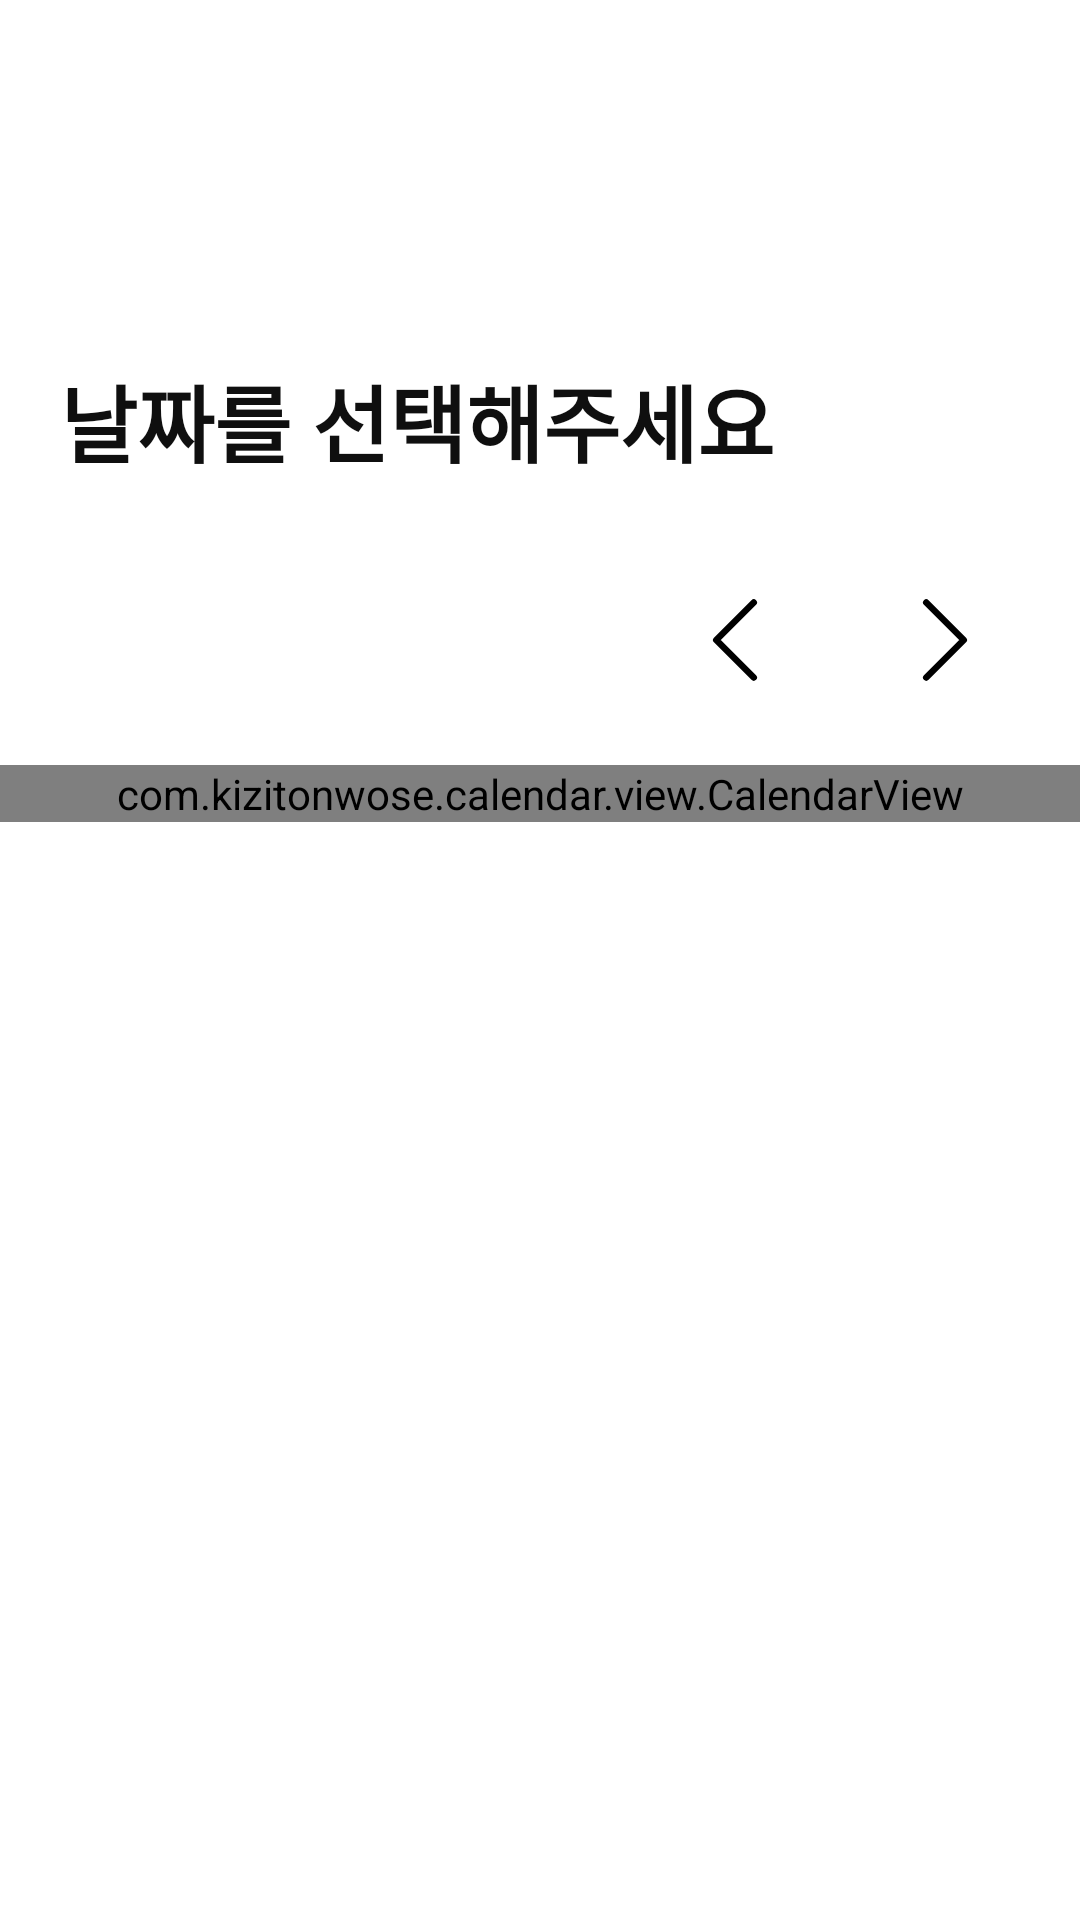

The Android layout XML behind this screen, and the referenced resources:
<!-- AndroidManifest.xml: application theme Theme.MOMOLABFE -->
<!-- res/layout/fragment_select_record_date.xml -->
<?xml version="1.0" encoding="utf-8"?>

<androidx.constraintlayout.widget.ConstraintLayout xmlns:android="http://schemas.android.com/apk/res/android"
    xmlns:app="http://schemas.android.com/apk/res-auto"
    android:layout_width="match_parent"
    android:layout_height="match_parent"
    xmlns:tools="http://schemas.android.com/tools">

    <TextView
        android:id="@+id/title_tv"
        android:layout_width="wrap_content"
        android:layout_height="wrap_content"
        android:layout_marginTop="120dp"
        android:text="날짜를 선택해주세요"
        android:textSize="28sp"
        android:fontFamily="@font/noto_sans_kr_regular"
        android:textColor="@color/text_primary"
        android:textStyle="bold"
        app:layout_constraintTop_toTopOf="parent"
        app:layout_constraintStart_toStartOf="parent"
        android:layout_marginStart="20dp"
        android:includeFontPadding="false"/>

    <TextView
        android:id="@+id/home_selected_date_tv"
        android:layout_width="wrap_content"
        android:layout_height="wrap_content"
        android:layout_marginTop="20dp"
        android:fontFamily="@font/noto_sans_kr_regular"
        android:gravity="center"
        tools:text="2025년 10월"
        android:textColor="@color/text_primary"
        android:textSize="25sp"
        android:textStyle="bold"
        app:layout_constraintStart_toStartOf="@id/title_tv"
        app:layout_constraintTop_toBottomOf="@id/title_tv" />

    <ImageView
        android:id="@+id/calendar_previous_date_iv"
        android:layout_width="wrap_content"
        android:layout_height="wrap_content"
        android:layout_marginTop="8dp"
        android:layout_marginEnd="20dp"
        android:src="@drawable/ic_calendar_previous_sv"
        app:layout_constraintEnd_toStartOf="@id/calendar_next_date_iv"
        app:layout_constraintTop_toTopOf="@id/home_selected_date_tv" />

    <ImageView
        android:id="@+id/calendar_next_date_iv"
        android:layout_width="wrap_content"
        android:layout_height="wrap_content"
        android:layout_marginEnd="20dp"
        android:src="@drawable/ic_calendar_next_sv"
        app:layout_constraintEnd_toEndOf="parent"
        app:layout_constraintTop_toTopOf="@id/calendar_previous_date_iv" />

    <LinearLayout
        android:id="@+id/calendar_weekdays_row"
        android:layout_marginTop="20dp"
        android:layout_width="0dp"
        android:layout_height="wrap_content"
        android:orientation="horizontal"
        android:paddingTop="8dp"
        android:paddingBottom="8dp"
        app:layout_constraintStart_toStartOf="parent"
        app:layout_constraintEnd_toEndOf="parent"
        app:layout_constraintTop_toBottomOf="@id/home_selected_date_tv"/>

    <com.kizitonwose.calendar.view.CalendarView
        android:id="@+id/calender_view"
        android:layout_width="0dp"
        android:layout_height="wrap_content"
        android:layout_marginTop="5dp"
        app:cv_dayViewResource="@layout/calendar_day_layout"
        app:cv_orientation="horizontal"
        app:cv_outDateStyle="endOfRow"
        app:layout_constraintStart_toStartOf="parent"
        app:layout_constraintEnd_toEndOf="parent"
        app:layout_constraintTop_toBottomOf="@id/calendar_weekdays_row" />

</androidx.constraintlayout.widget.ConstraintLayout>
<!-- res/layout/calendar_day_layout.xml (included above) -->
<?xml version="1.0" encoding="utf-8"?>

<androidx.constraintlayout.widget.ConstraintLayout xmlns:android="http://schemas.android.com/apk/res/android"
    android:layout_width="match_parent"
    android:layout_height="match_parent"
    xmlns:app="http://schemas.android.com/apk/res-auto">

    <TextView
        android:id="@+id/calendar_day_tv"
        android:layout_width="30dp"
        android:layout_height="30dp"
        android:gravity="center"
        android:textSize="15sp"
        android:textColor="@color/text_primary"
        app:layout_constraintTop_toTopOf="parent"
        app:layout_constraintBottom_toBottomOf="parent"
        app:layout_constraintStart_toStartOf="parent"
        app:layout_constraintEnd_toEndOf="parent"/>

</androidx.constraintlayout.widget.ConstraintLayout>
<!-- resources referenced by this layout -->
<resources>
  <color name="text_primary">#0F0F0F</color>
  <!-- drawable ic_calendar_next_sv (drawable) -->
  <vector xmlns:android="http://schemas.android.com/apk/res/android"
      android:width="50dp"
      android:height="50dp"
      android:viewportWidth="50"
      android:viewportHeight="50">
    <path
        android:pathData="M18.75,12.5L31.25,25L18.75,37.5"
        android:strokeLineJoin="round"
        android:strokeWidth="2.16667"
        android:fillColor="#00000000"
        android:strokeColor="#000000"
        android:strokeLineCap="round"/>
  </vector>
  <!-- drawable ic_calendar_previous_sv (drawable) -->
  <vector xmlns:android="http://schemas.android.com/apk/res/android"
      android:width="50dp"
      android:height="50dp"
      android:viewportWidth="50"
      android:viewportHeight="50">
    <path
        android:pathData="M31.25,12.5L18.75,25L31.25,37.5"
        android:strokeLineJoin="round"
        android:strokeWidth="2.16667"
        android:fillColor="#00000000"
        android:strokeColor="#000000"
        android:strokeLineCap="round"/>
  </vector>
  <style name="Theme.MOMOLABFE" parent="Base.Theme.MOMOLABFE" />
  <style name="Base.Theme.MOMOLABFE" parent="Theme.Material3.DayNight.NoActionBar">
          <item name="android:windowBackground">@color/white</item>
          <item name="android:windowContentOverlay">@null</item>
          <item name="android:windowIsTranslucent">true</item>
  
      </style>
  <color name="white">#FFFFFFFF</color>
</resources>
